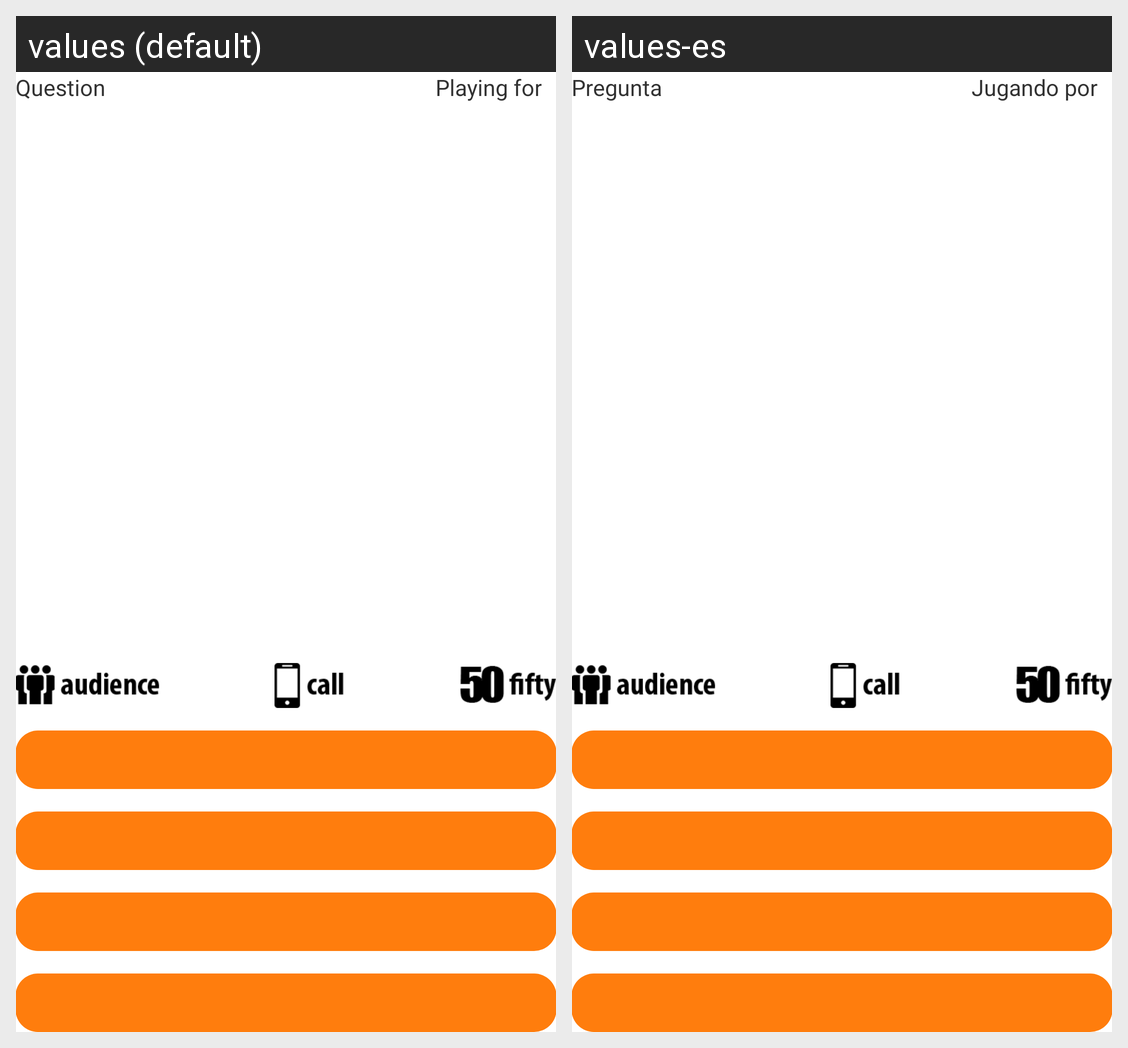

The same Android screen rendered under two of its app's locales, left to right. List the strings drawn on it with the default value and each locale's translation.
Android screen res/layout/activity_play.xml rendered under 2 locales, left to right: values (default), values-es. Device: Nexus 5 (rendered at 1080×1920; each locale shown at half size, 540×960, under a caption strip naming it); theme android:Theme.Light.NoTitleBar.Fullscreen.
Strings drawn on this screen, with the default value and each locale's value (text and hints the layout hard-codes, and strings that could not be matched under every locale, appear in the picture but are not listed):

questionString
  values: Question
  values-es: Pregunta

scoreString
  values: Playing for
  values-es: Jugando por
